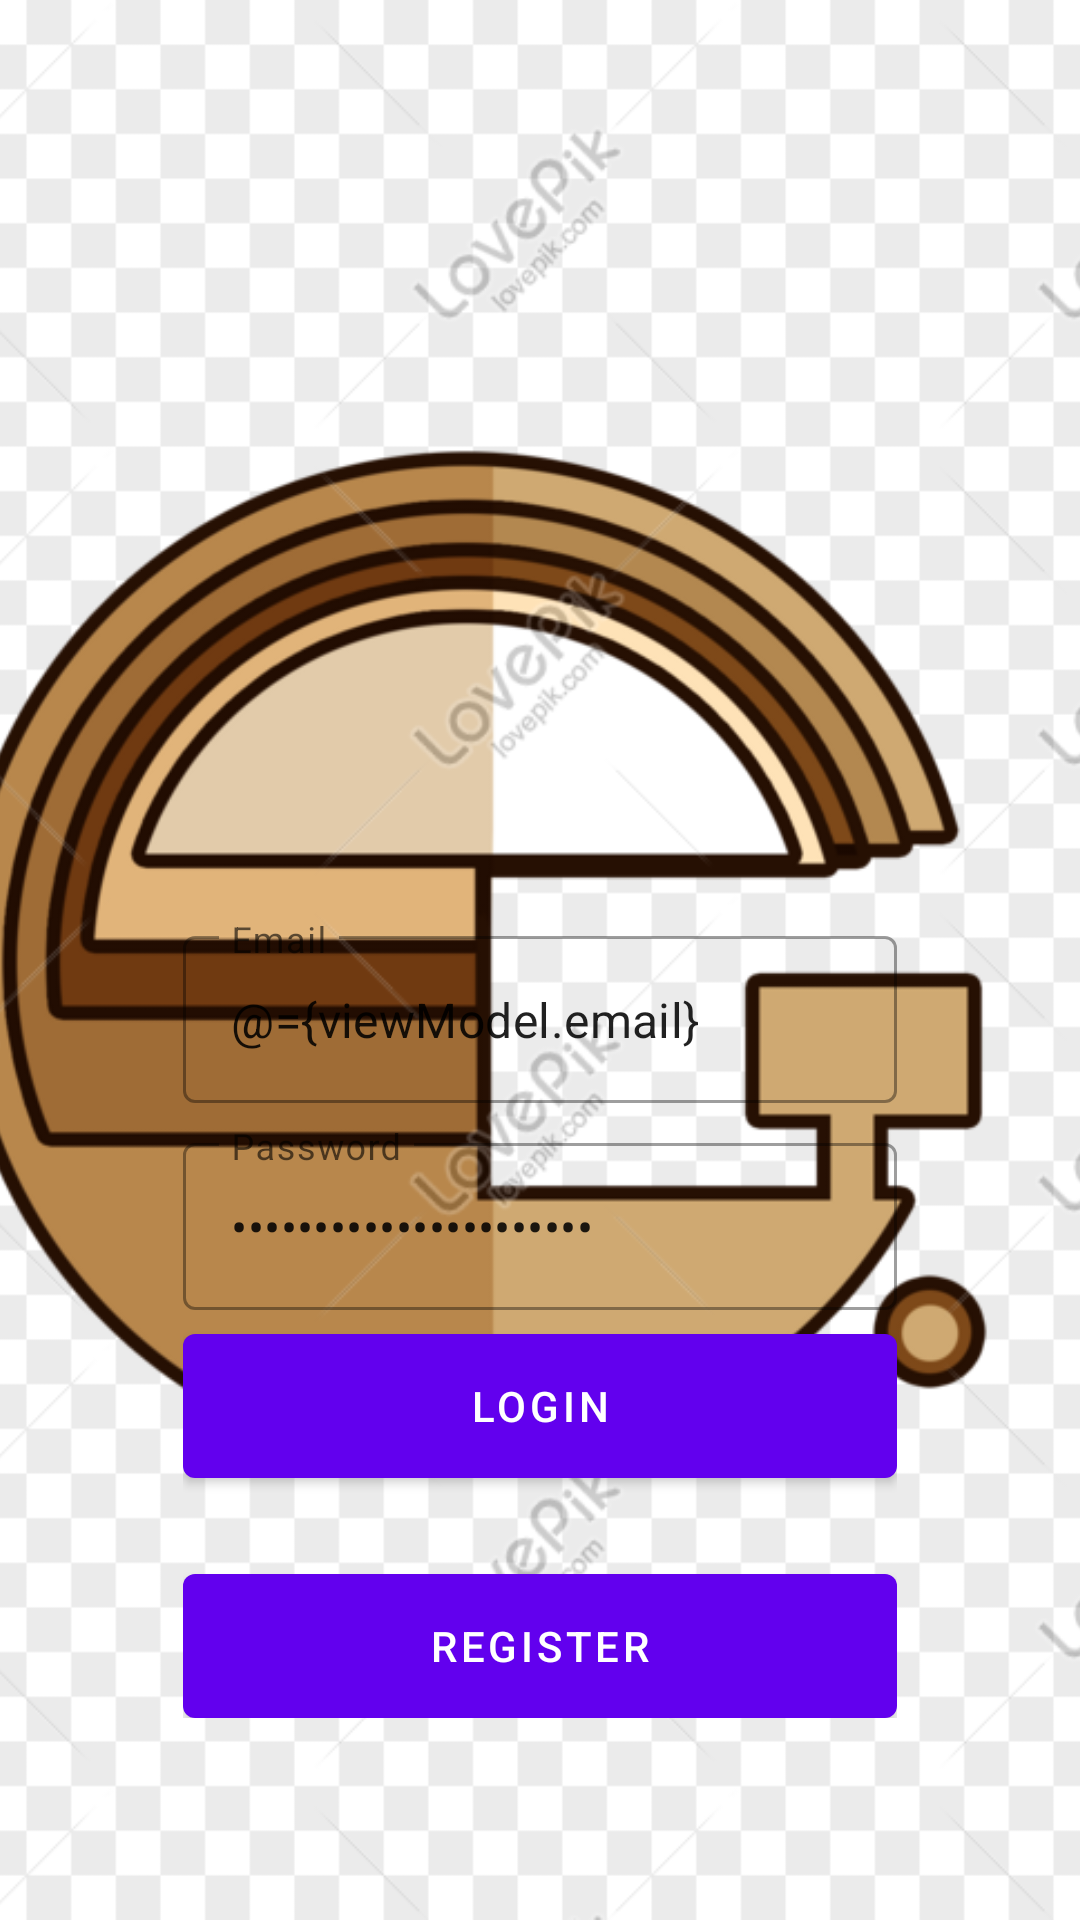

Produce the Android XML layout that renders to this screen, including the resource entries it uses.
<!-- AndroidManifest.xml: application theme Theme.GApps -->
<!-- res/layout/fragment_login.xml -->
<?xml version="1.0" encoding="utf-8"?>
<layout xmlns:android="http://schemas.android.com/apk/res/android"
    xmlns:app="http://schemas.android.com/apk/res-auto"
    xmlns:tools="http://schemas.android.com/tools">

    <data>
        <variable
            name="viewModel"
            type="com.xiaomi.gapps.ui.auth.AuthViewModel" />
    </data>

    <androidx.coordinatorlayout.widget.CoordinatorLayout
        android:layout_width="match_parent"
        android:layout_height="match_parent"
        tools:context=".ui.auth.LoginFragment">

        <androidx.constraintlayout.widget.ConstraintLayout
            android:layout_width="match_parent"
            android:layout_height="match_parent">

            <ImageView
                android:layout_width="match_parent"
                android:layout_height="match_parent"
                android:scaleType="centerCrop"
                android:src="@drawable/bg_auth"/>

            <LinearLayout
                android:layout_width="0dp"
                android:layout_height="wrap_content"
                android:gravity="center"
                android:orientation="vertical"
                android:padding="16dp"
                app:layout_constraintWidth_percent="0.75"
                app:layout_constraintVertical_bias="0.85"
                app:layout_constraintBottom_toBottomOf="parent"
                app:layout_constraintEnd_toEndOf="parent"
                app:layout_constraintStart_toStartOf="parent"
                app:layout_constraintTop_toTopOf="parent">

                <com.google.android.material.textfield.TextInputLayout
                    android:layout_width="match_parent"
                    android:layout_height="wrap_content"
                    style="@style/Widget.MaterialComponents.TextInputLayout.OutlinedBox"
                    android:hint="Email">

                    <com.google.android.material.textfield.TextInputEditText
                        android:layout_width="match_parent"
                        android:layout_height="wrap_content"
                        android:id="@+id/editEmail"
                        android:inputType="textEmailAddress"
                        android:text="@={viewModel.email}"/>

                </com.google.android.material.textfield.TextInputLayout>

                <com.google.android.material.textfield.TextInputLayout
                    android:layout_width="match_parent"
                    android:layout_height="wrap_content"
                    style="@style/Widget.MaterialComponents.TextInputLayout.OutlinedBox"
                    android:layout_marginTop="8dp"
                    android:hint="Password">

                    <com.google.android.material.textfield.TextInputEditText
                        android:layout_width="match_parent"
                        android:layout_height="wrap_content"
                        android:id="@+id/editPassword"
                        android:inputType="textPassword"
                        android:text="@={viewModel.password}"/>

                </com.google.android.material.textfield.TextInputLayout>

                <com.google.android.material.button.MaterialButton
                    android:id="@+id/buttonLogin"
                    android:layout_width="match_parent"
                    android:layout_height="wrap_content"
                    android:insetBottom="0dp"
                    android:insetTop="0dp"
                    android:onClick="@{()-> viewModel.login()}"
                    android:text="Login"
                    android:layout_marginTop="8dp"/>

                <com.google.android.material.button.MaterialButton
                    android:id="@+id/buttonRegister"
                    android:layout_width="match_parent"
                    android:layout_height="wrap_content"
                    android:insetBottom="0dp"
                    android:insetTop="0dp"
                    android:text="@string/register"
                    android:layout_marginTop="32dp"/>

            </LinearLayout>

        </androidx.constraintlayout.widget.ConstraintLayout>

    </androidx.coordinatorlayout.widget.CoordinatorLayout>
</layout>
<!-- resources referenced by this layout -->
<resources>
  <!-- drawable bg_auth: png bitmap (drawable, 121994 bytes) -->
  <string name="register">register</string>
  <style name="Theme.GApps" parent="Theme.MaterialComponents.DayNight.DarkActionBar">
          
          <item name="colorPrimary">@color/purple_500</item>
          <item name="colorPrimaryVariant">@color/purple_700</item>
          <item name="colorOnPrimary">@color/white</item>
          
          <item name="colorSecondary">@color/teal_200</item>
          <item name="colorSecondaryVariant">@color/teal_700</item>
          <item name="colorOnSecondary">@color/black</item>
          
          <item name="android:statusBarColor" tools:targetApi="l">?attr/colorPrimaryVariant</item>
          
  
  
  
      </style>
  <!-- not gathered from this repository: default colours our renderer supplied (Android Studio template values) -->
  <color name="purple_500">#FF6200EE</color>
  <color name="purple_700">#FF3700B3</color>
  <color name="teal_200">#FF03DAC5</color>
  <color name="teal_700">#FF018786</color>
  <color name="black">#FF000000</color>
  <color name="white">#FFFFFFFF</color>
</resources>
